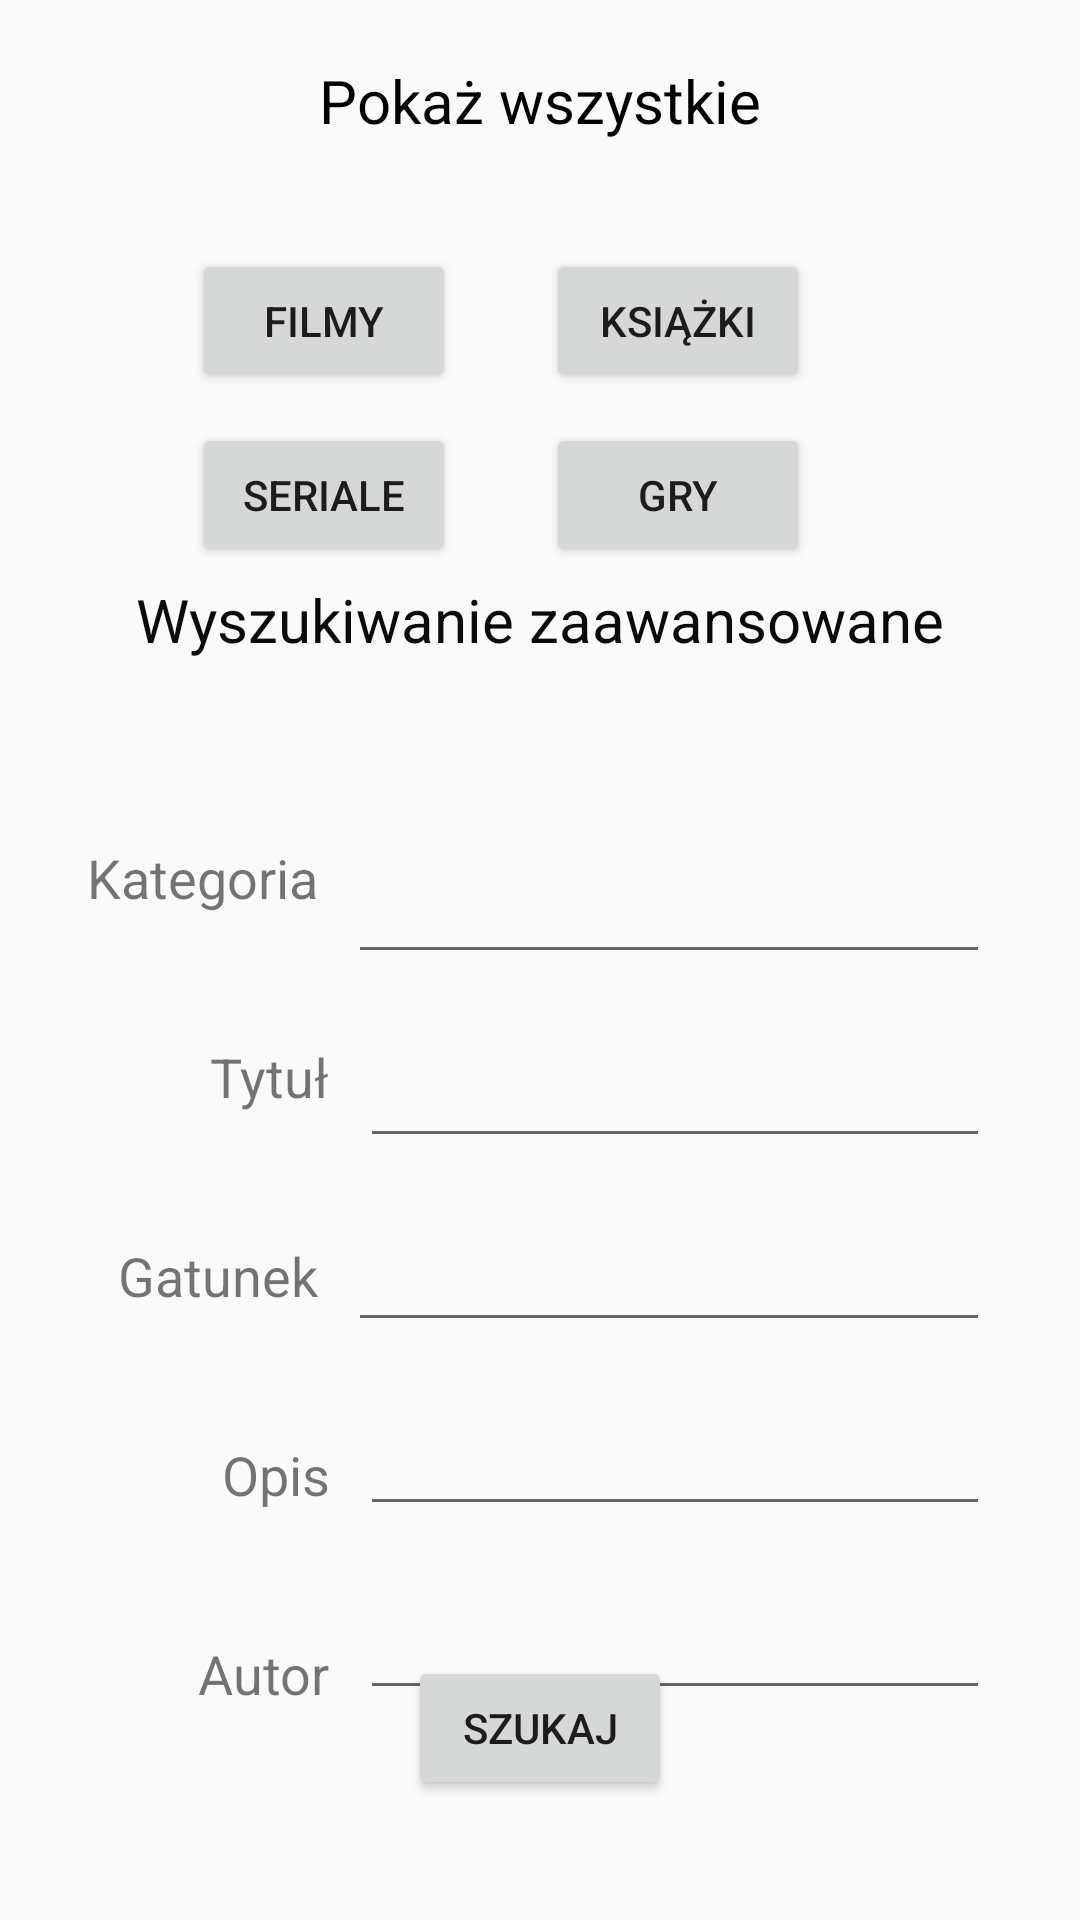

The Android layout XML behind this screen, and the referenced resources:
<!-- AndroidManifest.xml: application theme AppTheme -->
<!-- res/layout/activity_search.xml -->
<?xml version="1.0" encoding="utf-8"?>
<RelativeLayout xmlns:android="http://schemas.android.com/apk/res/android"
    xmlns:app="http://schemas.android.com/apk/res-auto"
    xmlns:tools="http://schemas.android.com/tools"
    android:layout_width="match_parent"
    android:layout_height="match_parent"
    tools:context=".activities.SearchActivity">

    <TextView
        android:id="@+id/textView_showAll"
        android:layout_width="wrap_content"
        android:layout_height="wrap_content"
        android:layout_alignParentTop="true"
        android:layout_centerHorizontal="true"
        android:layout_marginTop="20dp"
        android:text="Pokaż wszystkie"
        android:textColor="#000000"
        android:textSize="20sp" />

    <RelativeLayout
        android:id="@+id/rlbutton"
        android:layout_width="365dp"
        android:layout_height="189dp"
        android:layout_centerHorizontal="true"
        android:layout_marginStart="20dp"
        android:layout_marginLeft="20dp"
        android:layout_marginTop="60dp"
        android:padding="10dp"
        tools:ignore="MissingConstraints"
        tools:layout_editor_absoluteX="56dp"
        tools:layout_editor_absoluteY="250dp">

        <Button
            android:id="@+id/button_showGames"
            android:layout_width="wrap_content"
            android:layout_height="wrap_content"

            android:layout_alignParentEnd="true"
            android:layout_alignParentRight="true"
            android:layout_alignParentBottom="true"
            android:layout_marginEnd="70dp"
            android:layout_marginRight="70dp"
            android:layout_marginBottom="50dp"
            android:text="Gry" />

        <Button
            android:id="@+id/button_showBooks"
            android:layout_width="wrap_content"
            android:layout_height="wrap_content"
            android:layout_above="@+id/button_showGames"
            android:layout_alignParentEnd="true"
            android:layout_alignParentRight="true"
            android:layout_marginEnd="70dp"
            android:layout_marginRight="70dp"
            android:layout_marginBottom="10dp"
            android:text="Książki" />

        <Button
            android:id="@+id/button_showTVSeries"
            android:layout_width="wrap_content"
            android:layout_height="wrap_content"
            android:layout_alignParentBottom="true"
            android:layout_marginEnd="30dp"
            android:layout_marginRight="30dp"
            android:layout_marginBottom="50dp"
            android:layout_toStartOf="@+id/button_showGames"
            android:layout_toLeftOf="@+id/button_showGames"
            android:text="Seriale" />

        <Button
            android:id="@+id/button_showFilms"
            android:layout_width="wrap_content"
            android:layout_height="wrap_content"
            android:layout_above="@+id/button_showTVSeries"
            android:layout_marginEnd="30dp"
            android:layout_marginRight="30dp"
            android:layout_marginBottom="10dp"
            android:layout_toStartOf="@+id/button_showBooks"
            android:layout_toLeftOf="@+id/button_showBooks"
            android:text="Filmy" />
    </RelativeLayout>

    <TextView
        android:id="@+id/textView_advancedSearch"
        android:layout_width="wrap_content"
        android:layout_height="wrap_content"
        android:layout_alignParentBottom="true"
        android:layout_centerHorizontal="true"
        android:layout_marginBottom="420dp"
        android:text="Wyszukiwanie zaawansowane"
        android:textColor="#0B0B0B"
        android:textSize="20dp" />

    <RelativeLayout
        android:layout_width="match_parent"
        android:layout_height="350dp"
        android:layout_centerHorizontal="true"
        android:layout_marginLeft="20dp"
        android:layout_marginTop="250dp"
        android:padding="10dp"
        tools:ignore="MissingConstraints"
        tools:layout_editor_absoluteX="56dp"
        tools:layout_editor_absoluteY="100dp">

        <TextView
            android:id="@+id/filter_category"
            android:layout_width="wrap_content"
            android:layout_height="wrap_content"
            android:layout_above="@+id/filter_title"
            android:layout_marginEnd="10dp"
            android:layout_marginRight="10dp"
            android:layout_marginBottom="42dp"
            android:layout_toLeftOf="@+id/chooseCategoryFilter"
            android:text="Kategoria"
            android:textSize="18sp" />

        <AutoCompleteTextView
            android:id="@+id/chooseCategoryFilter"
            android:layout_width="214dp"
            android:layout_height="wrap_content"
            android:layout_above="@+id/filterText_title"
            android:layout_alignParentEnd="true"

            android:layout_alignParentRight="true"
            android:layout_marginEnd="10dp"
            android:layout_marginRight="10dp"
            android:layout_marginBottom="20dp" />

        <ImageView
            android:id="@+id/dropDownArrow"
            android:layout_width="wrap_content"
            android:layout_height="wrap_content"
            android:layout_alignTop="@+id/chooseCategoryFilter"
            android:layout_alignRight="@+id/chooseCategoryFilter"
            android:layout_alignBottom="@+id/chooseCategoryFilter"
            android:padding="5dp"
            app:srcCompat="@mipmap/baseline_arrow_drop_down_black_24" />

        <TextView
            android:id="@+id/filter_title"
            android:layout_width="wrap_content"
            android:layout_height="wrap_content"
            android:layout_above="@+id/filter_type"
            android:layout_marginEnd="10dp"
            android:layout_marginRight="10dp"
            android:layout_marginBottom="42dp"
            android:layout_toLeftOf="@+id/filterText_title"
            android:text="Tytuł"
            android:textSize="18sp" />

        <EditText
            android:id="@+id/filterText_title"
            android:layout_width="wrap_content"
            android:layout_height="wrap_content"
            android:layout_above="@+id/filterText_type"
            android:layout_alignParentEnd="true"
            android:layout_alignParentRight="true"
            android:layout_marginEnd="10dp"
            android:layout_marginRight="10dp"
            android:layout_marginBottom="20dp"
            android:ems="10"
            android:inputType="textPersonName" />

        <TextView
            android:id="@+id/filter_type"
            android:layout_width="wrap_content"
            android:layout_height="wrap_content"
            android:layout_above="@+id/filter_description"
            android:layout_marginEnd="10dp"
            android:layout_marginRight="10dp"
            android:layout_marginBottom="42dp"
            android:layout_toLeftOf="@+id/filterText_type"
            android:text="Gatunek"
            android:textSize="18sp" />
        <AutoCompleteTextView
            android:id="@+id/filterText_type"
            android:layout_width="214dp"
            android:layout_height="wrap_content"
            android:layout_above="@+id/filterText_description"
            android:layout_alignParentEnd="true"

            android:layout_alignParentRight="true"
            android:layout_marginEnd="10dp"
            android:layout_marginRight="10dp"
            android:layout_marginBottom="20dp" />

        <ImageView
            android:id="@+id/dropDownArrowType"
            android:layout_width="wrap_content"
            android:layout_height="wrap_content"
            android:layout_alignTop="@+id/filterText_type"
            android:layout_alignRight="@+id/filterText_type"
            android:layout_alignBottom="@+id/filterText_type"
            android:padding="5dp"
            app:srcCompat="@mipmap/baseline_arrow_drop_down_black_24" />



        <TextView
            android:id="@+id/filter_description"
            android:layout_width="wrap_content"
            android:layout_height="wrap_content"
            android:layout_above="@+id/filterTextView_author"
            android:layout_marginEnd="10dp"
            android:layout_marginRight="10dp"
            android:layout_marginBottom="42dp"
            android:layout_toLeftOf="@+id/filterText_description"
            android:text="Opis"
            android:textSize="18sp" />

        <EditText
            android:id="@+id/filterText_description"
            android:layout_width="wrap_content"
            android:layout_height="wrap_content"
            android:layout_alignParentEnd="true"
            android:layout_alignParentRight="true"
            android:layout_above="@+id/filterText_author"
            android:layout_marginEnd="10dp"
            android:layout_marginRight="10dp"
            android:layout_marginBottom="20dp"
            android:ems="10"
            android:inputType="textPersonName" />

        <TextView
            android:id="@+id/filterTextView_author"
            android:layout_width="wrap_content"
            android:layout_height="wrap_content"
            android:layout_alignParentBottom="true"
            android:layout_marginEnd="10dp"
            android:layout_marginRight="10dp"
            android:layout_marginBottom="20dp"
            android:layout_toLeftOf="@+id/filterText_author"
            android:text="Autor"
            android:textSize="18sp" />

        <EditText
            android:id="@+id/filterText_author"
            android:layout_width="wrap_content"
            android:layout_height="wrap_content"
            android:layout_alignParentEnd="true"
            android:layout_alignParentRight="true"
            android:layout_alignParentBottom="true"
            android:layout_marginEnd="10dp"
            android:layout_marginRight="10dp"
            android:layout_marginBottom="20dp"
            android:ems="10"
            android:inputType="textPersonName" />


    </RelativeLayout>

    <Button
        android:id="@+id/button_advancedSearch"
        android:layout_width="wrap_content"
        android:layout_height="wrap_content"
        android:layout_alignParentBottom="true"
        android:layout_centerHorizontal="true"
        android:layout_marginBottom="40dp"
        android:text="Szukaj" />


</RelativeLayout>
<!-- resources referenced by this layout -->
<resources>
  <style name="AppTheme" parent="Theme.AppCompat.Light.DarkActionBar">
          
          <item name="colorPrimary">#000000</item>
          <item name="colorPrimaryDark">#39BF05</item>
          <item name="colorAccent">#000000</item>
      </style>
</resources>
